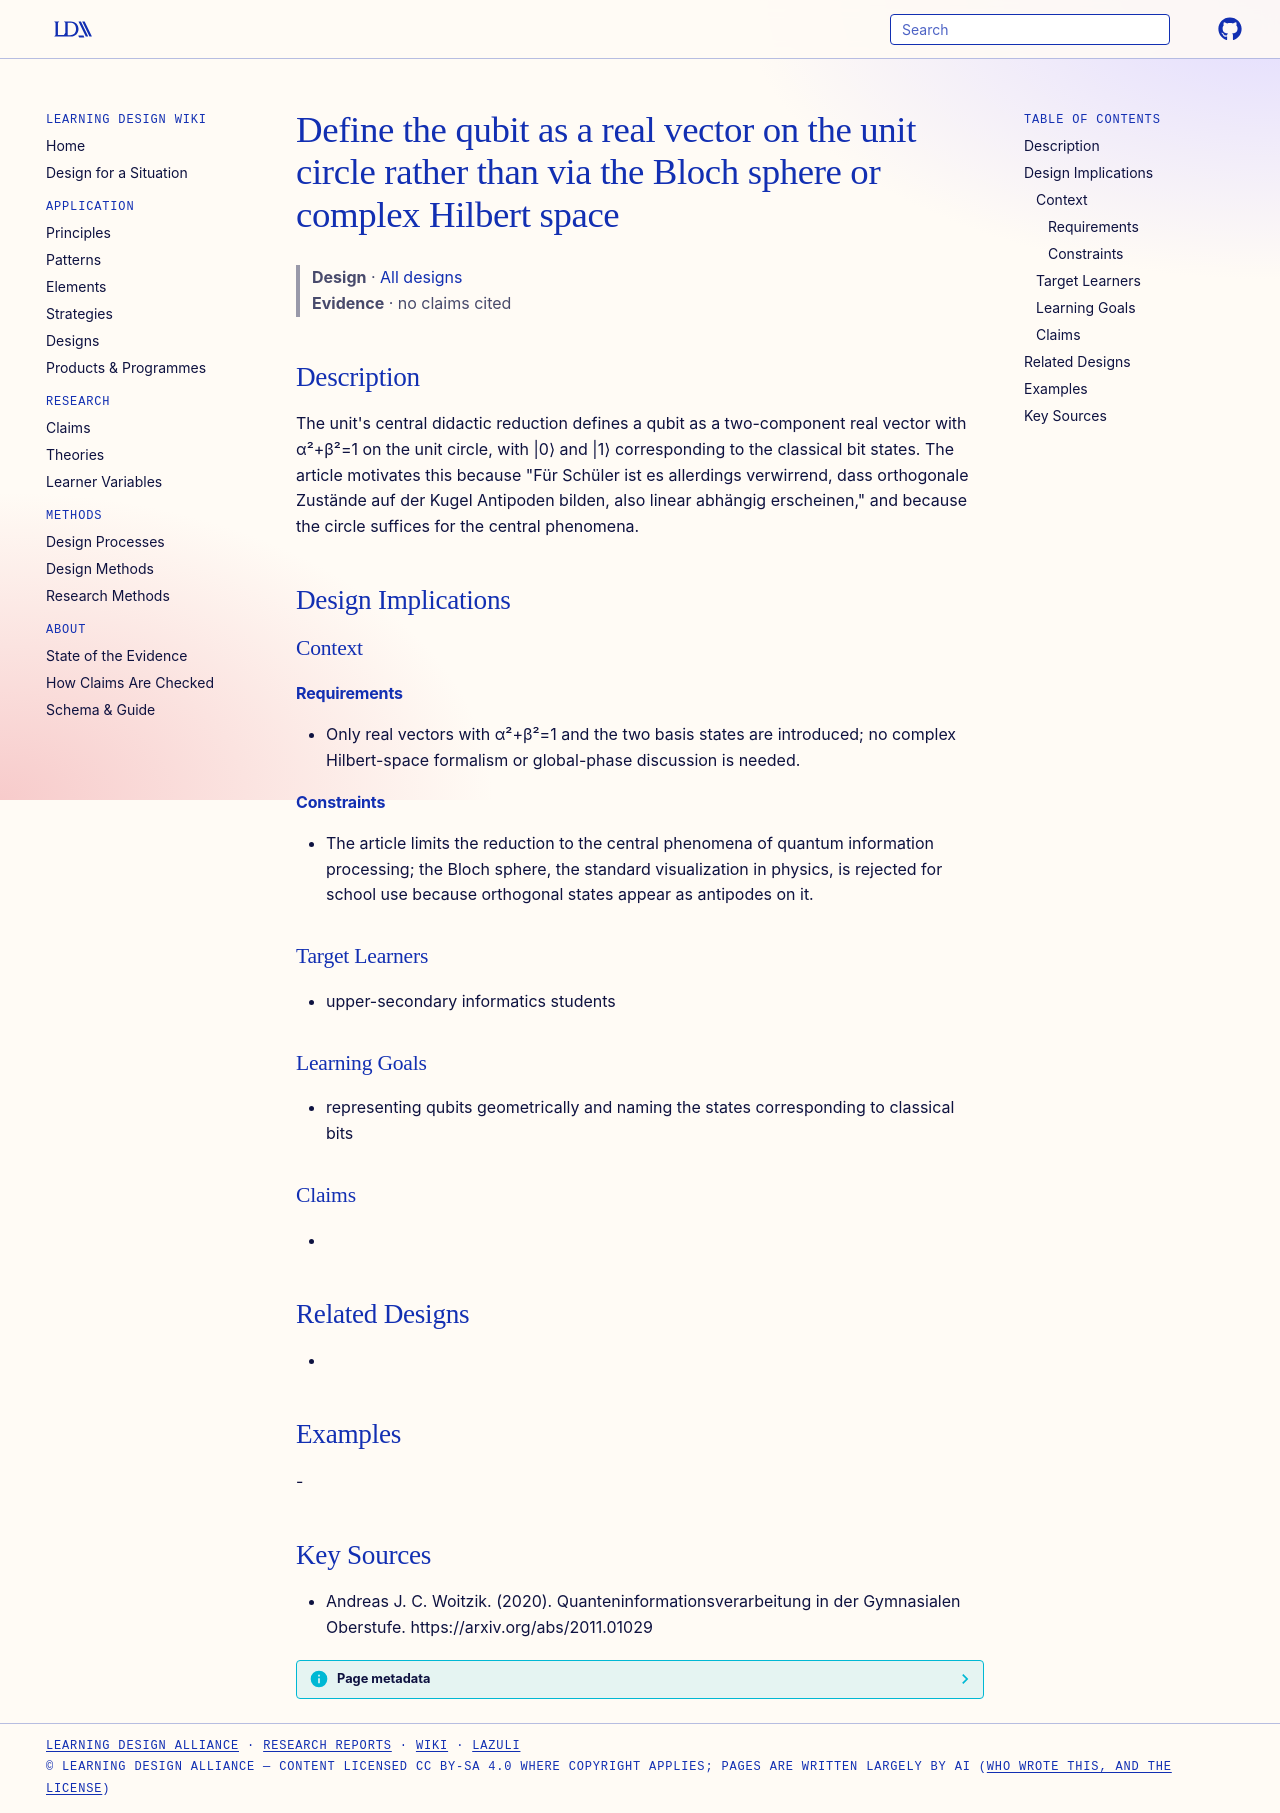

repository: Learning-Design-Alliance/learning-wiki · page: designs/qubit-unit-circle-didactic-reduction/index.html · generator: mkdocs

---
type: design
id: qubit-unit-circle-didactic-reduction
title: Define the qubit as a real vector on the unit circle rather than via the Bloch sphere or complex Hilbert space
description: "The unit's central didactic reduction defines a qubit as a two-component real vector with α²+β²=1 on the unit circle, with |0⟩ and |1⟩ corresponding to the classical bit states."
status: review
generated:
  by: "process:settle-candidates"
  at: 2026-11-19
sources:
  - id: andreas-j-c-woitzik-2020
    resource: "https://arxiv.org/abs/2011.01029"
    title: "Andreas J. C. Woitzik. (2020). Quanteninformationsverarbeitung in der Gymnasialen Oberstufe. https://arxiv.org/abs/2011.01029"
    author: Andreas J. C. Woitzik
---

# Define the qubit as a real vector on the unit circle rather than via the Bloch sphere or complex Hilbert space

> **Design** · [All designs](index.md)
> **Evidence** · no claims cited

## Description
The unit's central didactic reduction defines a qubit as a two-component real vector with α²+β²=1 on the unit circle, with |0⟩ and |1⟩ corresponding to the classical bit states. The article motivates this because "Für Schüler ist es allerdings verwirrend, dass orthogonale Zustände auf der Kugel Antipoden bilden, also linear abhängig erscheinen," and because the circle suffices for the central phenomena.

## Design Implications

### Context
#### Requirements
- Only real vectors with α²+β²=1 and the two basis states are introduced; no complex Hilbert-space formalism or global-phase discussion is needed.
#### Constraints
- The article limits the reduction to the central phenomena of quantum information processing; the Bloch sphere, the standard visualization in physics, is rejected for school use because orthogonal states appear as antipodes on it.

### Target Learners
- upper-secondary informatics students

### Learning Goals
- representing qubits geometrically and naming the states corresponding to classical bits

### Claims
- 

## Related Designs
- 

## Examples
-

## Key Sources
- Andreas J. C. Woitzik. (2020). Quanteninformationsverarbeitung in der Gymnasialen Oberstufe. https://arxiv.org/abs/2011.01029
